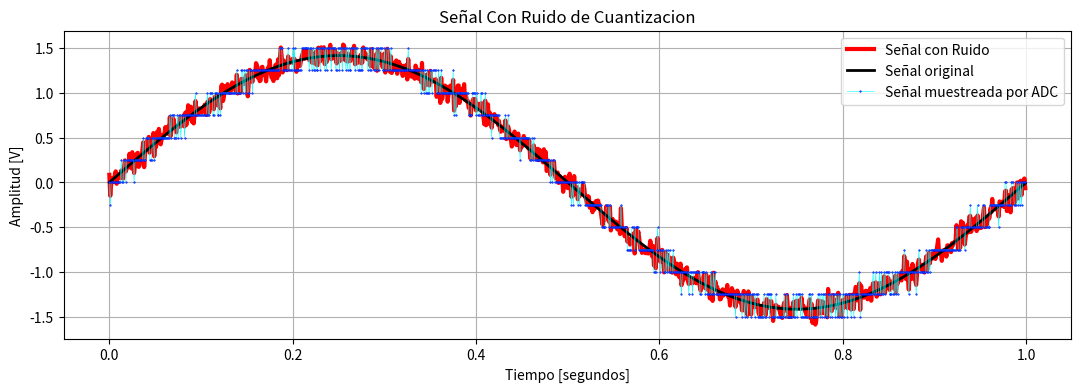
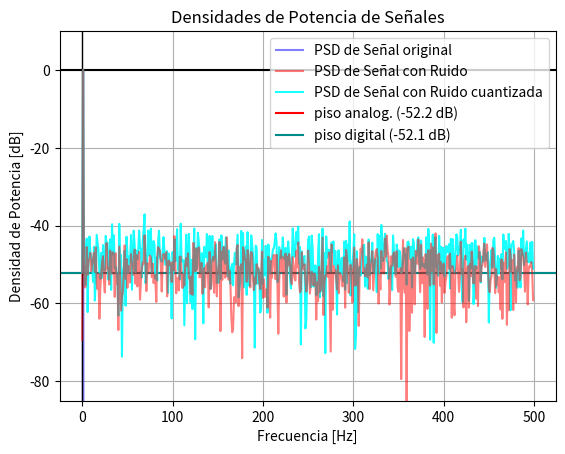
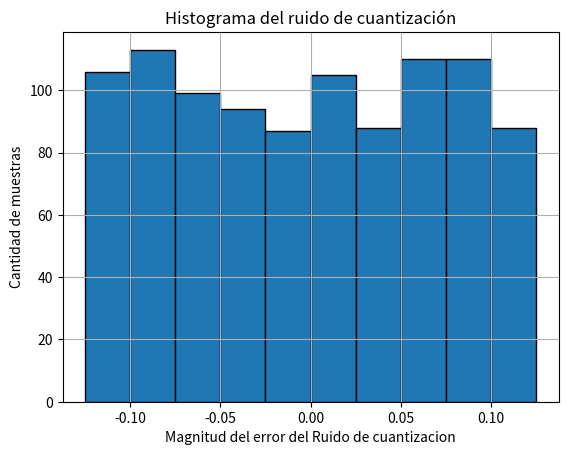
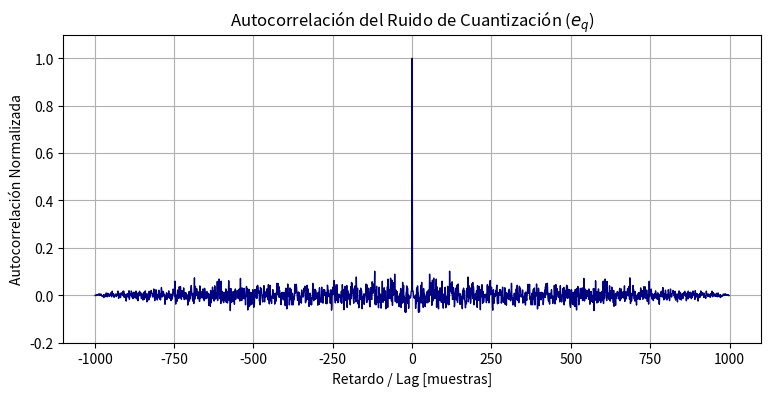

Write the Python code that produced these figures, in order.
# -*- coding: utf-8 -*-
"""
Created on Tue Sep  8 14:51:33 2026

@author: Gonza
"""



# %% Librerias y Parametros

import numpy as np
import matplotlib.pyplot as plt
import scipy


N = 1000            #muestras
fs = 1000           #frecuencia de muestreo del ADC


f0 = fs/N           #frecuencia señal FUNCION DE FS Y N 
delta_f = fs / N    #f0 = fs/N = delta_f, densidad espectral
    
n = np.arange(N)
# t = n / fs



# %% funciones

def mi_funcion_sen(vmax=1, dc=0, ff=1, ph=0, nn=N, fs=fs):

    tt = np.arange(nn) / fs

    xx = dc + vmax * np.sin(2 * np.pi * ff * tt + ph)

    return tt, xx
 
def gen_noise_normal(media=0, varianza=0.1, nn=N):

    desv_est = np.sqrt(varianza) #sigma

    ruido_normal = np.random.normal(media, desv_est, nn)
#$$ R \sim \mathcal{N}(\mu,\sigma^2) $$
    return ruido_normal




# def graficar_primer_ciclo(t, x, f, titulo, ejex = 'Tiempo [s]', ejey = 'Amplitud [V]'):
    
#     muestras_por_ciclo = int(fs / f)
    
#     plt.figure()
#     plt.plot(t[:muestras_por_ciclo + 1], x[:muestras_por_ciclo + 1],'o-')
#     plt.title(titulo)
#     plt.xlabel(ejex)
#     plt.ylabel(ejey)
#     plt.grid()
#     plt.show()

# Aplicacion: graficar_primer_ciclo(t, XR, f0, titulo='Primer ciclo de Señal Con Ruido de Cuantizacion', ejex = 'A' , ejey = 'B')


# %% Señal 1

# Señal que entra al ADC:  XR=  X + R : señal original + ruido analogico

#Señal
#energia normalizada, varianza unitaria, por lo tanto la amplitud = raiz de 2
A1 = np.sqrt(2)
T, X = mi_funcion_sen(vmax=A1, dc=0, ff=f0, ph=0, nn=N, fs=fs)


# R, ruido analogico:  será incorrelado y Gaussiano. Uso distribucion normal
# El ADC que desemos simular trabajará a una frecuencia de muestreo fS=1000 Hz y tendrá un rango analógico de ±VF=2 Volts.

Vf = 2
#paso de cuantizacion q, con B bits = 4 es q = 0,25V
B = 4
q = (2*Vf) / (2**B)         # q paso de cuantizacion: q = 2*Vf / 2**B........ q(Resolucion del ADC o Paso de cuantizacion)= Rango total/ Niveles



#La potencia del ruido analogico será Pra = k * Prq. Donde k es una constante que escala el ruido Pq definido tomando de referencia de medicion el error de cuantizacion. Por definicion potencia del error de redondeo por una constante K

Prq = (q**2) / 12       
K = 1
Pra = Prq * K # #Potencia de Ruido analogico. Equivale a PQ por una constante K de escala

#Señal de Ruido Analogico que entra al ADC generado con su potencia media PRA
R = gen_noise_normal(varianza=Pra)





# Señal con Ruido
XR = X + R

# Señal Con Ruido Cuantizada
#Proceso del ADC
XRQ = np.round(XR / q) * q
# divide el valor de la señal en el paso, para obtener el entero mas cercano al "nivel de la señal" y multiplica por q para obteer en voltios, en la escala de la señal original.
# redondea a los niveles discretos de 4 bits, son 16 niveles




plt.figure(figsize=(13, 4), dpi=500)
plt.plot(T, XR, color = 'red', label = 'Señal con Ruido', linewidth=3)
plt.plot(T, X, color = 'black', label = 'Señal original', linewidth=2)
plt.plot(T, XRQ, color = 'cyan', label = 'Señal muestreada por ADC', linewidth=0.4, marker='o', markersize=1, markeredgecolor='blue', markeredgewidth=0.5)
#alpha es la opacidad, 
plt.title('Señal Con Ruido de Cuantizacion')
plt.xlabel('Tiempo [segundos]')
plt.ylabel('Amplitud [V]')
plt.grid()
plt.legend(loc='best') #loc='upper right', loc='best'

#plt.tight_layout()
#plt.savefig('grafico.png', dpi=600) /guardar grafico en escritorio. DPI: calidad tambien cambiando png por pdf o svg cambiamos el formato de archivo

plt.show()


# error de cuantizacion : eQ = XQ - X
#Histograma del error
# %%  Segunda Grafica


#FFTs normalizadas por N
fft_X= scipy.fft.fft(X)
modulo_X_norm = np.abs(fft_X)/N


fft_XR= scipy.fft.fft(XR)
modulo_XR_norm = np.abs(fft_XR)/N


fft_XRQ= scipy.fft.fft(XRQ)
modulo_XRQ_norm = np.abs(fft_XRQ)/N



# A partir de Ahora graficare solo el rango de (0, fs/2)
frecuencias = np.arange(0, fs/2, fs/N)
frecuencias = frecuencias[:N//2]

#Escalo para que el pico max de amplitud de la señal original coincida con el 0
#Normalizacion de Señal respecto a amplitud maxima
Max1 = np.max(modulo_X_norm)

#modulo de fft normalizado con maximo
PSD_X = modulo_X_norm/Max1
PSD_XR = modulo_XR_norm/Max1
PSD_XRQ = modulo_XRQ_norm/Max1


# Magnitud espectral relativa en db
PSD_X_db = 20*np.log10((modulo_X_norm/Max1) + 1e-12)
PSD_XR_db = 20*np.log10((modulo_XR_norm/Max1) + 1e-12)
PSD_XRQ_db = 20*np.log10((modulo_XRQ_norm/Max1) + 1e-12)

#El piso analogico ñ es el valor medio del ruido (analogico) gaussiano que se agrega a la señal  antes de pasar por el adc
# El piso Digital ÑQ es el valor medio de potencia del error de cuantizacion Eq = XRQ - XR


#Error de cuantizacion
eq = XRQ - XR
fft_eq = scipy.fft.fft(eq) / N
modulo_eq_norm = np.abs(fft_eq[:N//2])
PSD_eq_db = 20 * np.log10((modulo_eq_norm  / Max1) + 1e-12)

piso_analog  = np.mean(PSD_XR_db[2:])
piso_digital = np.mean(PSD_eq_db)

plt.figure()
plt.plot(frecuencias, PSD_X_db[:N//2], color ='Blue', alpha = 0.5, zorder = 2, label = 'PSD de Señal original')
plt.plot(frecuencias, PSD_XR_db[:N//2], color = 'Red', alpha = 0.5, zorder = 4, label = 'PSD de Señal con Ruido')
plt.plot(frecuencias, PSD_XRQ_db[:N//2], color = 'Cyan', alpha = 0.9, zorder = 3, label = 'PSD de Señal con Ruido cuantizada')

#lineas de piso de Ruido
plt.axhline(piso_analog, color='red', linestyle='-', label=f'piso analog. ({piso_analog:.1f} dB)')
plt.axhline(piso_digital, color='darkcyan', linestyle='-', label=f'piso digital ({piso_digital:.1f} dB)')

plt.title("Densidades de Potencia de Señales")
plt.ylabel("Densidad de Potencia [dB]")
plt.xlabel("Frecuencia [Hz]")
plt.grid()
plt.ylim(-85, 10)
plt.legend(loc='best')
plt.axhline(0,color="black")
plt.axvline(0,color="black",linewidth=1)


# %% Error del ruido de cuantizacion
# Histograma del error
#Error de cuantizacion eq = XRQ - XR


plt.figure()
plt.hist(eq, edgecolor='black')
plt.title('Histograma del ruido de cuantización')
plt.xlabel('Magnitud del error del Ruido de cuantizacion')
plt.ylabel('Cantidad de muestras')
plt.grid()

#El histograma es una forma de representar la probabilidad experimental del error de cuantizacion que introduce el ADC, viendo el grafico podemos ver si se aproxima a una variable aleatoria de distribucion uniforme o si se aleja, pero no es suficiente para determinar.
# Para una distribucion uniforme ideal, todas las barras deberian tener la misma altura, es decir deberia haber la misma cantidad de muestras en cada valor de amplitud de error,


#el modelo teorico espera: que nq este entre -q/2 y q/2

# reviso minimo y maximo de nq, no deberia encontrar valoresmuy lejos de ±qq/2 
print("mínimo:", np.min(eq)) #en V
print("máximo:", np.max(eq))
print("qq/2 es:",eq/2)


# Con Q = 0,25, el rango del erri es -q/2 y q/2 = [-0,125, 0,125]

#Varianza

var_real = np.var(eq)
var_teorica = (q**2) / 12
print("El paso de cuantizacion es:", q) # V
print("Varianza experimental:", var_real)
print("Varianza teórica:", var_teorica)




# %% Autocorrelacion 
autocorr = np.correlate(eq, eq, mode='full')
lags = np.arange(-N + 1, N)

# Normalización respecto al pico central (lag 0)
autocorr_norm = autocorr / np.max(autocorr)

plt.figure(figsize=(9, 4))
plt.plot(lags, autocorr_norm, color='navy', linewidth=1)
plt.title('Autocorrelación del Ruido de Cuantización ($e_q$)')
plt.xlabel('Retardo / Lag [muestras]')
plt.ylabel('Autocorrelación Normalizada')
plt.grid(True)
plt.ylim(-0.2, 1.1)
plt.show()


# %% Test Kolmogorov Smirnov
from scipy.stats import kstest

a = -q / 2
b = q / 2
ancho_intervalo = b - a # = q

resultado_ks = kstest(eq, 'uniform', args=(a, ancho_intervalo))

print("K-S:", resultado_ks.statistic) #Es el estadístico \(D\) de Kolmogorov-Smirnov y me devuelve la maxima separacion obtenida entre ambas funciones acumuladas
print("p-value:", resultado_ks.pvalue)

alpha = 0.05
if resultado_ks.pvalue > alpha:
    print("No se rechaza H0. El error se comporta como una distribución Uniforme [-q/2, q/2].")
else:
    print("Se rechaza H0. El error NO sigue una distribución uniforme.")
    

# %% Punto B 
#Punto A fue con : K =  1, B = 4


#correlación y frecuencia y mo se relaciona con la cantidad de muestras
# como se calcula el ruido de cuantizacion  o error de ruyido de cuantizacion, 
#snrq = 6bit que es?

#relacion potencia de señal cn potencia de rudo
#log 10(psen/pruido)
